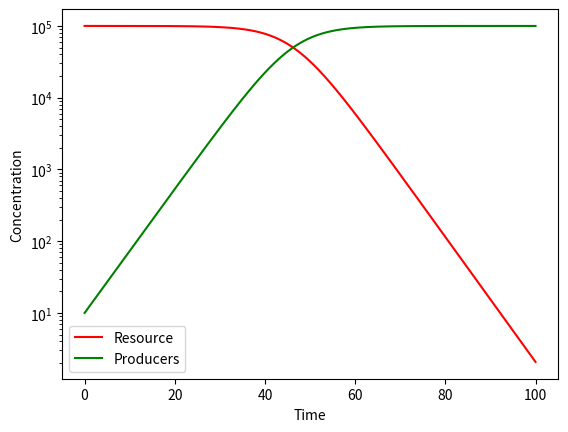

Source code (Python):
from scipy import *
from pylab import *
from matplotlib import *
import sys

# create figures
f,ax = subplots()

# model time array
delt,ndays = 1.0/24.0,100.0
times = linspace(0,ndays,int(ndays/delt)) # model time-series

# model parameters
alpha = .000002  #Producer's affinity for the resource
delta = 0.00002 #loss rete (1/day) of producer 

# steady-states 
Rstar = delta/alpha


# initial conditions
R = 1e+5
P = 1e+1

# biomass / water arrays
Rs,Ps = r_[[]],r_[[]]
 #print (Rs)

for t in times:
	Rs = append(Rs,R)
	Ps = append(Ps,P)
	   #print (P,R)
	dRsdt = -alpha*R*P
	dPsdt = alpha*R*P - delta*P
	R = max(R + dRsdt*delt,1e-4) # numerical integration ('Euler integration')
	P = max(P + dPsdt*delt,1e-4)

#axhline(Rstar,c='r',ls='--',label='Rstar')
plot(times,Rs,c='r',label='Resource')
plot(times,Ps,c='g',label='Producers')
ax.set_ylabel('Concentration')
ax.set_xlabel('Time')

l = ax.legend(loc='best')
#l = ax.legend(loc='center left')
#plt.ylim(100,60000000000000)
#plt.xlim(0,300)
plt.semilogy()
show()



